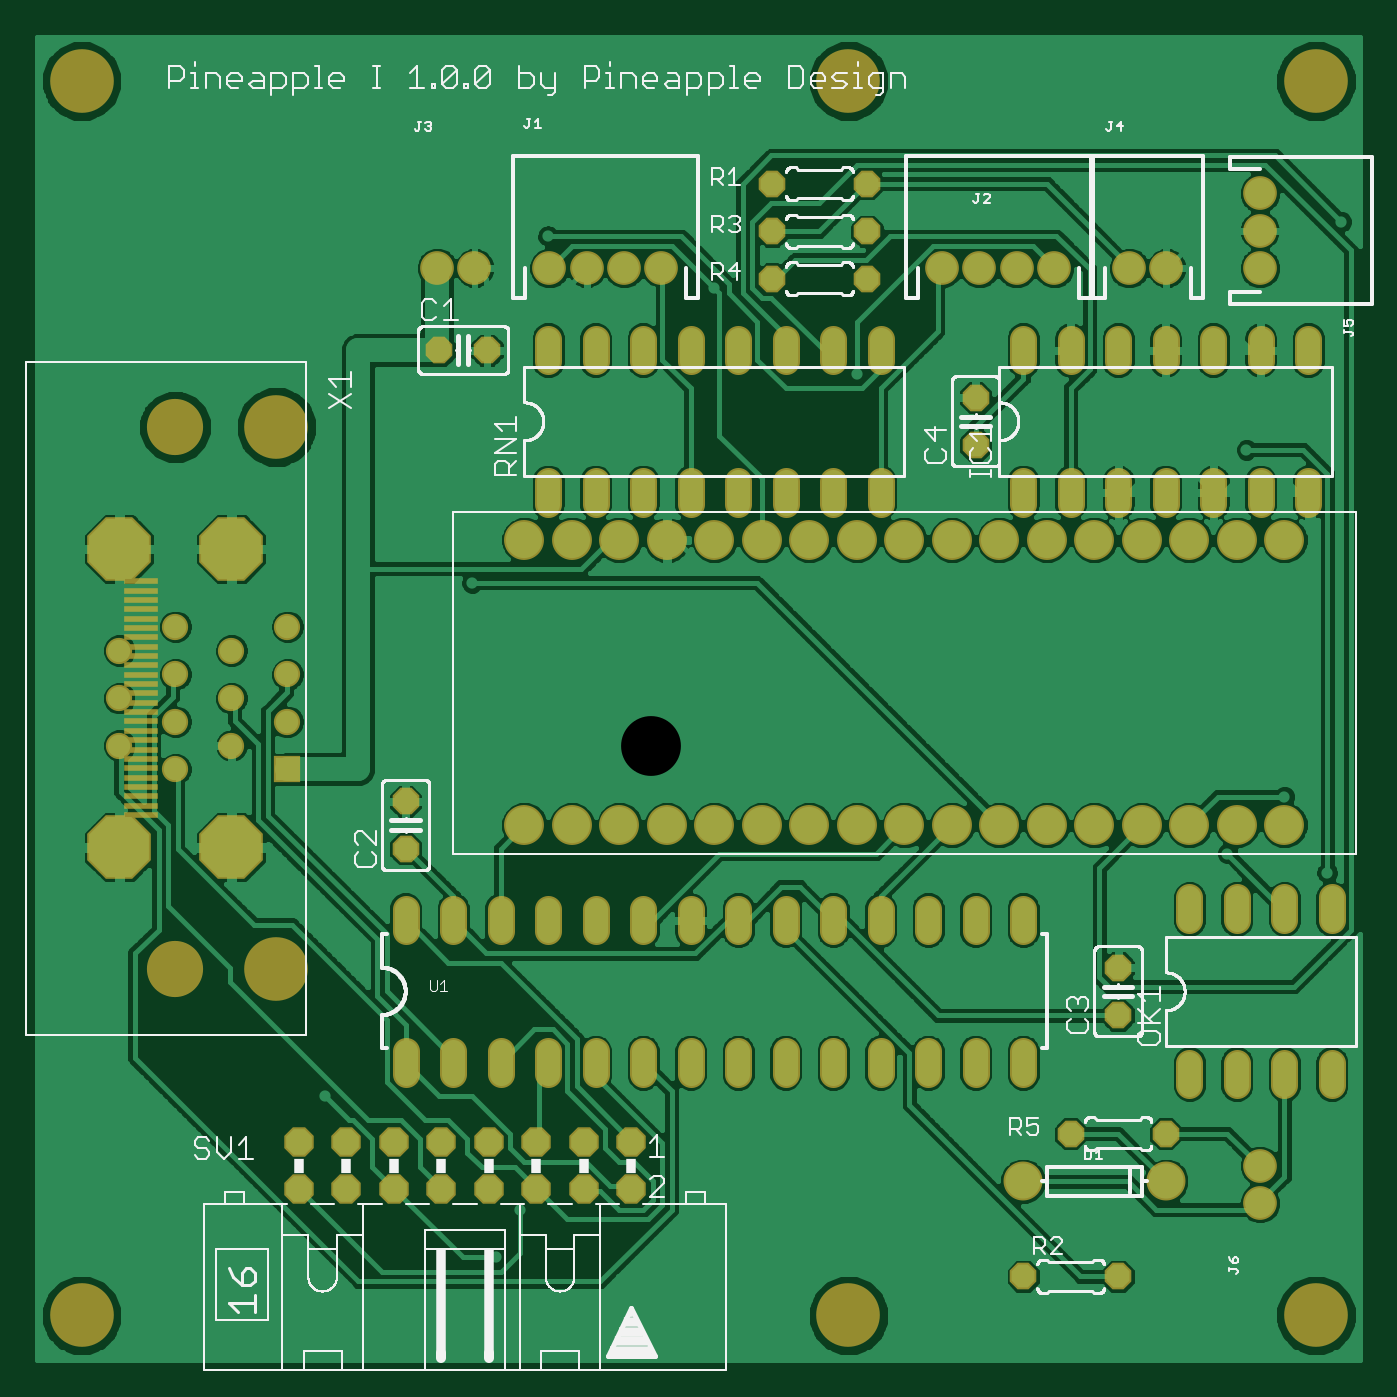
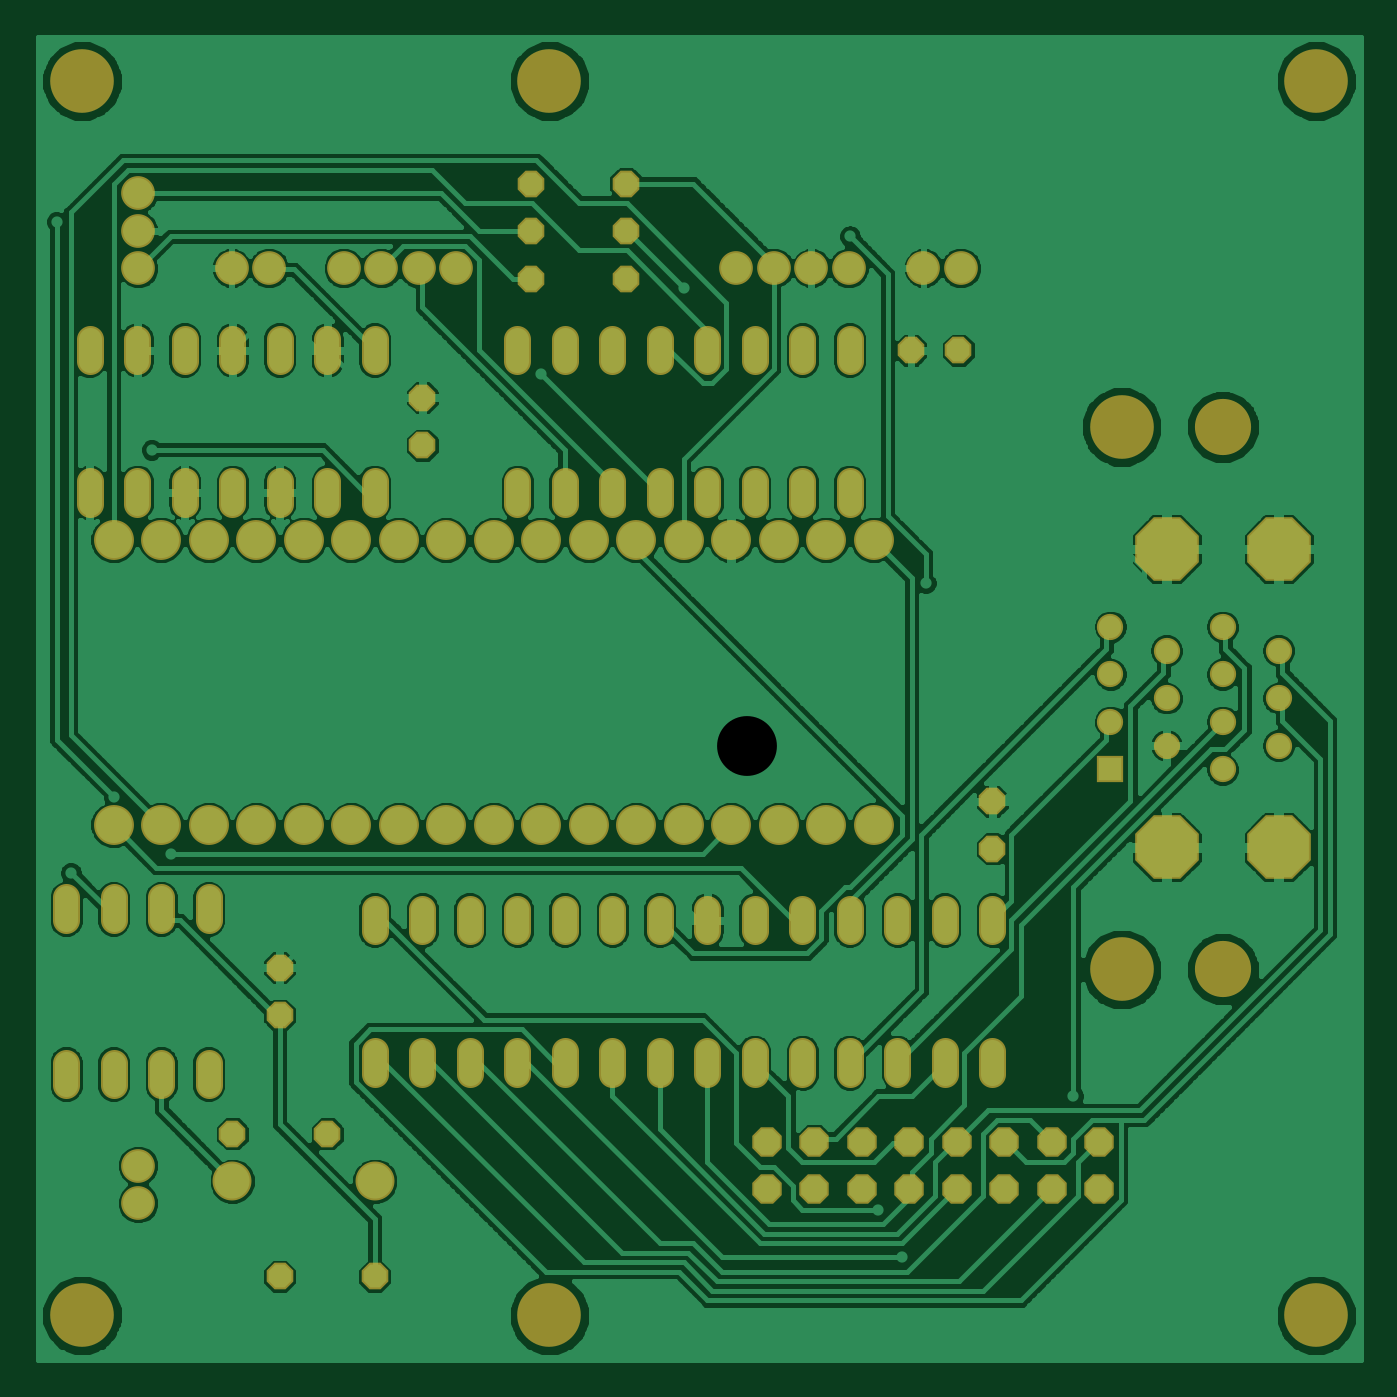
Circuit board: 6 layer files. Board 70.7 x 70.7 mm.
- top_copper: p1-001.cmp (160573 bytes)
- drill: p1-001.drd (2955 bytes)
- top_silk: p1-001.plc (53204 bytes)
- bottom_copper: p1-001.sol (157841 bytes)
- top_mask: p1-001.stc (6126 bytes)
- bottom_mask: p1-001.sts (5549 bytes)

=== top_copper: p1-001.cmp (160573 bytes, source omitted) ===
=== drill: p1-001.drd ===
%
M48
M72
T01C0.01181
T02C0.02756
T03C0.03150
T04C0.03200
T05C0.03543
T06C0.03600
T07C0.04331
T08C0.08661
T09C0.11024
T10C0.12598
%
T01
X64500Y59500
X100500Y25500
X105500Y35500
X95500Y167500
X146500Y229500
X176500Y211500
X111500Y240500
X254500Y110500
X266500Y122500
X275500Y106500
X258500Y195500
X278500Y243500
T02
X261343Y241657
X261343Y233783
X261343Y249531
X241657Y233783
X233783Y233783
X218035Y233783
X210161Y233783
X202287Y233783
X194413Y233783
X135358Y233783
X127484Y233783
X119610Y233783
X111736Y233783
X95988Y233783
X88114Y233783
X261343Y44807
X261343Y36933
T03
X56618Y128232
X56618Y138232
X56618Y148232
X56618Y158232
X44807Y153232
X44807Y143232
X44807Y133232
X32996Y128232
X32996Y138232
X32996Y148232
X32996Y158232
X21185Y153232
X21185Y143232
X21185Y133232
T04
X81500Y121500
X81500Y111500
X81500Y96500
X91500Y96500
X101500Y96500
X111500Y96500
X121500Y96500
X131500Y96500
X141500Y96500
X151500Y96500
X161500Y96500
X171500Y96500
X181500Y96500
X191500Y96500
X201500Y96500
X211500Y96500
X231500Y86500
X231500Y76500
X246500Y66500
X256500Y66500
X266500Y66500
X276500Y66500
X276500Y96500
X266500Y96500
X256500Y96500
X246500Y96500
X211500Y66500
X201500Y66500
X191500Y66500
X181500Y66500
X171500Y66500
X161500Y66500
X151500Y66500
X141500Y66500
X131500Y66500
X121500Y66500
X111500Y66500
X101500Y66500
X91500Y66500
X81500Y66500
X111500Y186500
X121500Y186500
X131500Y186500
X141500Y186500
X151500Y186500
X161500Y186500
X171500Y186500
X181500Y186500
X201500Y196500
X211500Y186500
X221500Y186500
X231500Y186500
X241500Y186500
X251500Y186500
X261500Y186500
X271500Y186500
X271500Y216500
X261500Y216500
X251500Y216500
X241500Y216500
X231500Y216500
X221500Y216500
X211500Y216500
X201500Y206500
X181500Y216500
X171500Y216500
X161500Y216500
X151500Y216500
X141500Y216500
X131500Y216500
X121500Y216500
X111500Y216500
X98626Y216500
X88626Y216500
X158626Y231500
X158626Y241500
X158626Y251500
X178626Y251500
X178626Y241500
X178626Y231500
X221500Y51500
X241500Y51500
X231500Y21500
X211500Y21500
T05
X211500Y41500
X241500Y41500
T06
X129020Y39807
X129020Y49807
X119020Y49807
X109020Y49807
X109020Y39807
X119020Y39807
X99020Y39807
X89020Y39807
X89020Y49807
X99020Y49807
X79020Y49807
X69020Y49807
X69020Y39807
X79020Y39807
X59020Y39807
X59020Y49807
T07
X106500Y116500
X116500Y116500
X126500Y116500
X136500Y116500
X146500Y116500
X156500Y116500
X166500Y116500
X176500Y116500
X186500Y116500
X196500Y116500
X206500Y116500
X216500Y116500
X226500Y116500
X236500Y116500
X246500Y116500
X256500Y116500
X266500Y116500
X266500Y176500
X256500Y176500
X246500Y176500
X236500Y176500
X226500Y176500
X216500Y176500
X206500Y176500
X196500Y176500
X186500Y176500
X176500Y176500
X166500Y176500
X156500Y176500
X146500Y176500
X136500Y176500
X126500Y176500
X116500Y176500
X106500Y176500
T08
X44807Y174610
X21185Y174610
X21185Y111854
X44807Y111854
T09
X32996Y86146
X32996Y200319
T10
X13311Y13311
X54256Y86146
X54256Y200319
X13311Y273154
X174728Y273154
X273154Y273154
X273154Y13311
X174728Y13311
M30

=== top_silk: p1-001.plc (53204 bytes, source omitted) ===
=== bottom_copper: p1-001.sol (157841 bytes, source omitted) ===
=== top_mask: p1-001.stc ===
G75*
%MOIN*%
%OFA0B0*%
%FSLAX25Y25*%
%IPPOS*%
%LPD*%
%AMOC8*
5,1,8,0,0,1.08239X$1,22.5*
%
%ADD10C,0.13398*%
%ADD11OC8,0.05600*%
%ADD12C,0.05600*%
%ADD13C,0.08200*%
%ADD14C,0.07099*%
%ADD15R,0.07087X0.01181*%
%ADD16R,0.05524X0.05524*%
%ADD17C,0.05524*%
%ADD18OC8,0.13398*%
%ADD19C,0.11824*%
%ADD20OC8,0.06200*%
%ADD21C,0.08400*%
D10*
X0013311Y0013311D03*
X0054256Y0086146D03*
X0054256Y0200319D03*
X0013311Y0273154D03*
X0174728Y0273154D03*
X0273154Y0273154D03*
X0273154Y0013311D03*
X0174728Y0013311D03*
D11*
X0211500Y0021500D03*
X0231500Y0021500D03*
X0221500Y0051500D03*
X0241500Y0051500D03*
X0231500Y0076500D03*
X0231500Y0086500D03*
X0201500Y0196500D03*
X0201500Y0206500D03*
X0178626Y0231500D03*
X0178626Y0241500D03*
X0178626Y0251500D03*
X0158626Y0251500D03*
X0158626Y0241500D03*
X0158626Y0231500D03*
X0098626Y0216500D03*
X0088626Y0216500D03*
X0081500Y0121500D03*
X0081500Y0111500D03*
D12*
X0081500Y0098900D02*
X0081500Y0094100D01*
X0091500Y0094100D02*
X0091500Y0098900D01*
X0101500Y0098900D02*
X0101500Y0094100D01*
X0111500Y0094100D02*
X0111500Y0098900D01*
X0121500Y0098900D02*
X0121500Y0094100D01*
X0131500Y0094100D02*
X0131500Y0098900D01*
X0141500Y0098900D02*
X0141500Y0094100D01*
X0151500Y0094100D02*
X0151500Y0098900D01*
X0161500Y0098900D02*
X0161500Y0094100D01*
X0171500Y0094100D02*
X0171500Y0098900D01*
X0181500Y0098900D02*
X0181500Y0094100D01*
X0191500Y0094100D02*
X0191500Y0098900D01*
X0201500Y0098900D02*
X0201500Y0094100D01*
X0211500Y0094100D02*
X0211500Y0098900D01*
X0211500Y0068900D02*
X0211500Y0064100D01*
X0201500Y0064100D02*
X0201500Y0068900D01*
X0191500Y0068900D02*
X0191500Y0064100D01*
X0181500Y0064100D02*
X0181500Y0068900D01*
X0171500Y0068900D02*
X0171500Y0064100D01*
X0161500Y0064100D02*
X0161500Y0068900D01*
X0151500Y0068900D02*
X0151500Y0064100D01*
X0141500Y0064100D02*
X0141500Y0068900D01*
X0131500Y0068900D02*
X0131500Y0064100D01*
X0121500Y0064100D02*
X0121500Y0068900D01*
X0111500Y0068900D02*
X0111500Y0064100D01*
X0101500Y0064100D02*
X0101500Y0068900D01*
X0091500Y0068900D02*
X0091500Y0064100D01*
X0081500Y0064100D02*
X0081500Y0068900D01*
X0111500Y0184100D02*
X0111500Y0188900D01*
X0121500Y0188900D02*
X0121500Y0184100D01*
X0131500Y0184100D02*
X0131500Y0188900D01*
X0141500Y0188900D02*
X0141500Y0184100D01*
X0151500Y0184100D02*
X0151500Y0188900D01*
X0161500Y0188900D02*
X0161500Y0184100D01*
X0171500Y0184100D02*
X0171500Y0188900D01*
X0181500Y0188900D02*
X0181500Y0184100D01*
X0181500Y0214100D02*
X0181500Y0218900D01*
X0171500Y0218900D02*
X0171500Y0214100D01*
X0161500Y0214100D02*
X0161500Y0218900D01*
X0151500Y0218900D02*
X0151500Y0214100D01*
X0141500Y0214100D02*
X0141500Y0218900D01*
X0131500Y0218900D02*
X0131500Y0214100D01*
X0121500Y0214100D02*
X0121500Y0218900D01*
X0111500Y0218900D02*
X0111500Y0214100D01*
X0211500Y0214100D02*
X0211500Y0218900D01*
X0221500Y0218900D02*
X0221500Y0214100D01*
X0231500Y0214100D02*
X0231500Y0218900D01*
X0241500Y0218900D02*
X0241500Y0214100D01*
X0251500Y0214100D02*
X0251500Y0218900D01*
X0261500Y0218900D02*
X0261500Y0214100D01*
X0271500Y0214100D02*
X0271500Y0218900D01*
X0271500Y0188900D02*
X0271500Y0184100D01*
X0261500Y0184100D02*
X0261500Y0188900D01*
X0251500Y0188900D02*
X0251500Y0184100D01*
X0241500Y0184100D02*
X0241500Y0188900D01*
X0231500Y0188900D02*
X0231500Y0184100D01*
X0221500Y0184100D02*
X0221500Y0188900D01*
X0211500Y0188900D02*
X0211500Y0184100D01*
X0246500Y0101300D02*
X0246500Y0096500D01*
X0256500Y0096500D02*
X0256500Y0101300D01*
X0266500Y0101300D02*
X0266500Y0096500D01*
X0276500Y0096500D02*
X0276500Y0101300D01*
X0276500Y0066500D02*
X0276500Y0061700D01*
X0266500Y0061700D02*
X0266500Y0066500D01*
X0256500Y0066500D02*
X0256500Y0061700D01*
X0246500Y0061700D02*
X0246500Y0066500D01*
D13*
X0241500Y0041500D03*
X0211500Y0041500D03*
D14*
X0261343Y0044807D03*
X0261343Y0036933D03*
X0261343Y0233783D03*
X0261343Y0241657D03*
X0261343Y0249531D03*
X0241657Y0233783D03*
X0233783Y0233783D03*
X0218035Y0233783D03*
X0210161Y0233783D03*
X0202287Y0233783D03*
X0194413Y0233783D03*
X0135358Y0233783D03*
X0127484Y0233783D03*
X0119610Y0233783D03*
X0111736Y0233783D03*
X0095988Y0233783D03*
X0088114Y0233783D03*
D15*
X0025713Y0167839D03*
X0025713Y0165870D03*
X0025713Y0163902D03*
X0025713Y0161933D03*
X0025713Y0159965D03*
X0025713Y0157996D03*
X0025713Y0156028D03*
X0025713Y0154059D03*
X0025713Y0152091D03*
X0025713Y0150122D03*
X0025713Y0148154D03*
X0025713Y0146185D03*
X0025713Y0144217D03*
X0025713Y0142248D03*
X0025713Y0140280D03*
X0025713Y0138311D03*
X0025713Y0136343D03*
X0025713Y0134374D03*
X0025713Y0132406D03*
X0025713Y0130437D03*
X0025713Y0128469D03*
X0025713Y0126500D03*
X0025713Y0124531D03*
X0025713Y0122563D03*
X0025713Y0120594D03*
X0025713Y0118626D03*
D16*
X0056618Y0128232D03*
D17*
X0056618Y0138232D03*
X0056618Y0148232D03*
X0056618Y0158232D03*
X0044807Y0153232D03*
X0044807Y0143232D03*
X0044807Y0133232D03*
X0032996Y0128232D03*
X0032996Y0138232D03*
X0032996Y0148232D03*
X0032996Y0158232D03*
X0021185Y0153232D03*
X0021185Y0143232D03*
X0021185Y0133232D03*
D18*
X0021185Y0111854D03*
X0044807Y0111854D03*
X0044807Y0174610D03*
X0021185Y0174610D03*
D19*
X0032996Y0200319D03*
X0032996Y0086146D03*
D20*
X0059020Y0049807D03*
X0069020Y0049807D03*
X0079020Y0049807D03*
X0089020Y0049807D03*
X0099020Y0049807D03*
X0109020Y0049807D03*
X0119020Y0049807D03*
X0129020Y0049807D03*
X0129020Y0039807D03*
X0119020Y0039807D03*
X0109020Y0039807D03*
X0099020Y0039807D03*
X0089020Y0039807D03*
X0079020Y0039807D03*
X0069020Y0039807D03*
X0059020Y0039807D03*
D21*
X0106500Y0116500D03*
X0116500Y0116500D03*
X0126500Y0116500D03*
X0136500Y0116500D03*
X0146500Y0116500D03*
X0156500Y0116500D03*
X0166500Y0116500D03*
X0176500Y0116500D03*
X0186500Y0116500D03*
X0196500Y0116500D03*
X0206500Y0116500D03*
X0216500Y0116500D03*
X0226500Y0116500D03*
X0236500Y0116500D03*
X0246500Y0116500D03*
X0256500Y0116500D03*
X0266500Y0116500D03*
X0266500Y0176500D03*
X0256500Y0176500D03*
X0246500Y0176500D03*
X0236500Y0176500D03*
X0226500Y0176500D03*
X0216500Y0176500D03*
X0206500Y0176500D03*
X0196500Y0176500D03*
X0186500Y0176500D03*
X0176500Y0176500D03*
X0166500Y0176500D03*
X0156500Y0176500D03*
X0146500Y0176500D03*
X0136500Y0176500D03*
X0126500Y0176500D03*
X0116500Y0176500D03*
X0106500Y0176500D03*
M02*

=== bottom_mask: p1-001.sts ===
G75*
%MOIN*%
%OFA0B0*%
%FSLAX25Y25*%
%IPPOS*%
%LPD*%
%AMOC8*
5,1,8,0,0,1.08239X$1,22.5*
%
%ADD10C,0.13398*%
%ADD11OC8,0.05600*%
%ADD12C,0.05600*%
%ADD13C,0.08200*%
%ADD14C,0.07099*%
%ADD15R,0.05524X0.05524*%
%ADD16C,0.05524*%
%ADD17OC8,0.13398*%
%ADD18C,0.11824*%
%ADD19OC8,0.06200*%
%ADD20C,0.08400*%
D10*
X0013311Y0013311D03*
X0054256Y0086146D03*
X0054256Y0200319D03*
X0013311Y0273154D03*
X0174728Y0273154D03*
X0273154Y0273154D03*
X0273154Y0013311D03*
X0174728Y0013311D03*
D11*
X0211500Y0021500D03*
X0231500Y0021500D03*
X0221500Y0051500D03*
X0241500Y0051500D03*
X0231500Y0076500D03*
X0231500Y0086500D03*
X0201500Y0196500D03*
X0201500Y0206500D03*
X0178626Y0231500D03*
X0178626Y0241500D03*
X0178626Y0251500D03*
X0158626Y0251500D03*
X0158626Y0241500D03*
X0158626Y0231500D03*
X0098626Y0216500D03*
X0088626Y0216500D03*
X0081500Y0121500D03*
X0081500Y0111500D03*
D12*
X0081500Y0098900D02*
X0081500Y0094100D01*
X0091500Y0094100D02*
X0091500Y0098900D01*
X0101500Y0098900D02*
X0101500Y0094100D01*
X0111500Y0094100D02*
X0111500Y0098900D01*
X0121500Y0098900D02*
X0121500Y0094100D01*
X0131500Y0094100D02*
X0131500Y0098900D01*
X0141500Y0098900D02*
X0141500Y0094100D01*
X0151500Y0094100D02*
X0151500Y0098900D01*
X0161500Y0098900D02*
X0161500Y0094100D01*
X0171500Y0094100D02*
X0171500Y0098900D01*
X0181500Y0098900D02*
X0181500Y0094100D01*
X0191500Y0094100D02*
X0191500Y0098900D01*
X0201500Y0098900D02*
X0201500Y0094100D01*
X0211500Y0094100D02*
X0211500Y0098900D01*
X0211500Y0068900D02*
X0211500Y0064100D01*
X0201500Y0064100D02*
X0201500Y0068900D01*
X0191500Y0068900D02*
X0191500Y0064100D01*
X0181500Y0064100D02*
X0181500Y0068900D01*
X0171500Y0068900D02*
X0171500Y0064100D01*
X0161500Y0064100D02*
X0161500Y0068900D01*
X0151500Y0068900D02*
X0151500Y0064100D01*
X0141500Y0064100D02*
X0141500Y0068900D01*
X0131500Y0068900D02*
X0131500Y0064100D01*
X0121500Y0064100D02*
X0121500Y0068900D01*
X0111500Y0068900D02*
X0111500Y0064100D01*
X0101500Y0064100D02*
X0101500Y0068900D01*
X0091500Y0068900D02*
X0091500Y0064100D01*
X0081500Y0064100D02*
X0081500Y0068900D01*
X0111500Y0184100D02*
X0111500Y0188900D01*
X0121500Y0188900D02*
X0121500Y0184100D01*
X0131500Y0184100D02*
X0131500Y0188900D01*
X0141500Y0188900D02*
X0141500Y0184100D01*
X0151500Y0184100D02*
X0151500Y0188900D01*
X0161500Y0188900D02*
X0161500Y0184100D01*
X0171500Y0184100D02*
X0171500Y0188900D01*
X0181500Y0188900D02*
X0181500Y0184100D01*
X0181500Y0214100D02*
X0181500Y0218900D01*
X0171500Y0218900D02*
X0171500Y0214100D01*
X0161500Y0214100D02*
X0161500Y0218900D01*
X0151500Y0218900D02*
X0151500Y0214100D01*
X0141500Y0214100D02*
X0141500Y0218900D01*
X0131500Y0218900D02*
X0131500Y0214100D01*
X0121500Y0214100D02*
X0121500Y0218900D01*
X0111500Y0218900D02*
X0111500Y0214100D01*
X0211500Y0214100D02*
X0211500Y0218900D01*
X0221500Y0218900D02*
X0221500Y0214100D01*
X0231500Y0214100D02*
X0231500Y0218900D01*
X0241500Y0218900D02*
X0241500Y0214100D01*
X0251500Y0214100D02*
X0251500Y0218900D01*
X0261500Y0218900D02*
X0261500Y0214100D01*
X0271500Y0214100D02*
X0271500Y0218900D01*
X0271500Y0188900D02*
X0271500Y0184100D01*
X0261500Y0184100D02*
X0261500Y0188900D01*
X0251500Y0188900D02*
X0251500Y0184100D01*
X0241500Y0184100D02*
X0241500Y0188900D01*
X0231500Y0188900D02*
X0231500Y0184100D01*
X0221500Y0184100D02*
X0221500Y0188900D01*
X0211500Y0188900D02*
X0211500Y0184100D01*
X0246500Y0101300D02*
X0246500Y0096500D01*
X0256500Y0096500D02*
X0256500Y0101300D01*
X0266500Y0101300D02*
X0266500Y0096500D01*
X0276500Y0096500D02*
X0276500Y0101300D01*
X0276500Y0066500D02*
X0276500Y0061700D01*
X0266500Y0061700D02*
X0266500Y0066500D01*
X0256500Y0066500D02*
X0256500Y0061700D01*
X0246500Y0061700D02*
X0246500Y0066500D01*
D13*
X0241500Y0041500D03*
X0211500Y0041500D03*
D14*
X0261343Y0044807D03*
X0261343Y0036933D03*
X0261343Y0233783D03*
X0261343Y0241657D03*
X0261343Y0249531D03*
X0241657Y0233783D03*
X0233783Y0233783D03*
X0218035Y0233783D03*
X0210161Y0233783D03*
X0202287Y0233783D03*
X0194413Y0233783D03*
X0135358Y0233783D03*
X0127484Y0233783D03*
X0119610Y0233783D03*
X0111736Y0233783D03*
X0095988Y0233783D03*
X0088114Y0233783D03*
D15*
X0056618Y0128232D03*
D16*
X0056618Y0138232D03*
X0056618Y0148232D03*
X0056618Y0158232D03*
X0044807Y0153232D03*
X0044807Y0143232D03*
X0044807Y0133232D03*
X0032996Y0128232D03*
X0032996Y0138232D03*
X0032996Y0148232D03*
X0032996Y0158232D03*
X0021185Y0153232D03*
X0021185Y0143232D03*
X0021185Y0133232D03*
D17*
X0021185Y0111854D03*
X0044807Y0111854D03*
X0044807Y0174610D03*
X0021185Y0174610D03*
D18*
X0032996Y0200319D03*
X0032996Y0086146D03*
D19*
X0059020Y0049807D03*
X0069020Y0049807D03*
X0079020Y0049807D03*
X0089020Y0049807D03*
X0099020Y0049807D03*
X0109020Y0049807D03*
X0119020Y0049807D03*
X0129020Y0049807D03*
X0129020Y0039807D03*
X0119020Y0039807D03*
X0109020Y0039807D03*
X0099020Y0039807D03*
X0089020Y0039807D03*
X0079020Y0039807D03*
X0069020Y0039807D03*
X0059020Y0039807D03*
D20*
X0106500Y0116500D03*
X0116500Y0116500D03*
X0126500Y0116500D03*
X0136500Y0116500D03*
X0146500Y0116500D03*
X0156500Y0116500D03*
X0166500Y0116500D03*
X0176500Y0116500D03*
X0186500Y0116500D03*
X0196500Y0116500D03*
X0206500Y0116500D03*
X0216500Y0116500D03*
X0226500Y0116500D03*
X0236500Y0116500D03*
X0246500Y0116500D03*
X0256500Y0116500D03*
X0266500Y0116500D03*
X0266500Y0176500D03*
X0256500Y0176500D03*
X0246500Y0176500D03*
X0236500Y0176500D03*
X0226500Y0176500D03*
X0216500Y0176500D03*
X0206500Y0176500D03*
X0196500Y0176500D03*
X0186500Y0176500D03*
X0176500Y0176500D03*
X0166500Y0176500D03*
X0156500Y0176500D03*
X0146500Y0176500D03*
X0136500Y0176500D03*
X0126500Y0176500D03*
X0116500Y0176500D03*
X0106500Y0176500D03*
M02*
